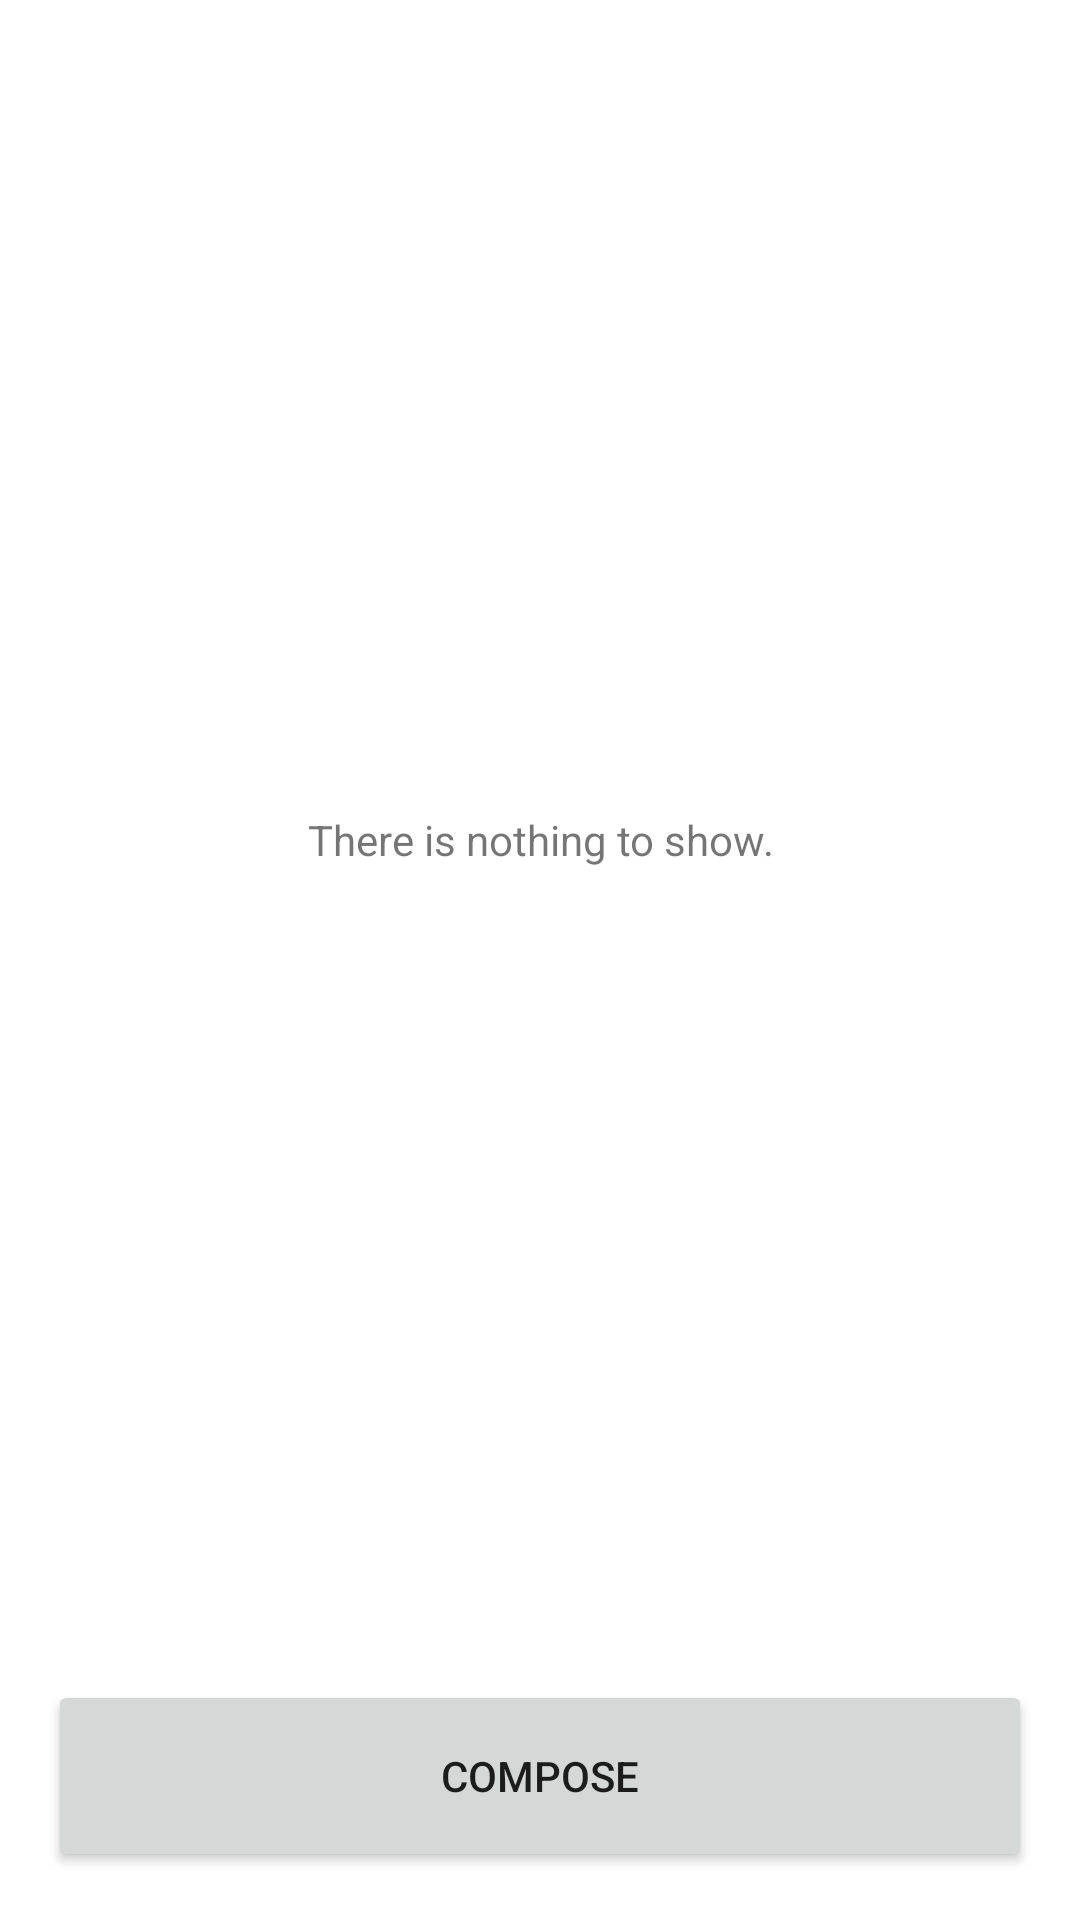

Layout XML and referenced resources for this Android screen:
<!-- AndroidManifest.xml: application theme Theme.TweetstormMaker -->
<!-- res/layout/fragment_list_local.xml -->
<?xml version="1.0" encoding="utf-8"?>
        <androidx.constraintlayout.widget.ConstraintLayout
            xmlns:android="http://schemas.android.com/apk/res/android"
            xmlns:app="http://schemas.android.com/apk/res-auto"
            android:layout_width="match_parent"
            android:layout_height="match_parent">

            <androidx.recyclerview.widget.RecyclerView
                android:id="@+id/rv_draft_list"
                android:layout_width="match_parent"
                android:layout_height="0dp"
                android:layout_margin="@dimen/default_margin"
                android:scrollbars="vertical"
                app:layoutManager="androidx.recyclerview.widget.LinearLayoutManager"
                app:layout_constraintTop_toTopOf="parent"
                app:layout_constraintBottom_toTopOf="@id/btn_compose"
                app:layout_constraintStart_toStartOf="parent"
                app:layout_constraintEnd_toEndOf="parent"/>

            <TextView
                android:id="@+id/text_view_empty_list"
                android:layout_width="match_parent"
                android:layout_height="0dp"
                android:layout_margin="@dimen/default_margin"
                android:gravity="center"
                android:text="@string/list_is_empty"
                app:layout_constraintTop_toTopOf="parent"
                app:layout_constraintBottom_toTopOf="@id/btn_compose"
                app:layout_constraintStart_toStartOf="parent"
                app:layout_constraintEnd_toEndOf="parent"/>

            <Button
                android:id="@+id/btn_compose"
                android:layout_width="0dp"
                android:layout_height="@dimen/default_button_height"
                app:layout_constraintBottom_toBottomOf="parent"
                app:layout_constraintStart_toStartOf="parent"
                app:layout_constraintEnd_toEndOf="parent"
                android:layout_marginBottom="@dimen/default_margin"
                android:layout_marginStart="@dimen/default_margin"
                android:layout_marginEnd="@dimen/default_margin"
                android:text="@string/btn_label_compose"/>

        </androidx.constraintlayout.widget.ConstraintLayout>


<!-- resources referenced by this layout -->
<resources>
  <dimen name="default_button_height">64dp</dimen>
  <dimen name="default_margin">16dp</dimen>
  <string name="btn_label_compose">Compose</string>
  <string name="list_is_empty">There is nothing to show.</string>
  <style name="Theme.TweetstormMaker" parent="Theme.MaterialComponents.DayNight.NoActionBar">
          
          <item name="colorPrimary">@color/base_blue</item>
          <item name="colorPrimaryVariant">@color/deeper_blue</item>
          <item name="colorOnPrimary">@color/white</item>
          
          <item name="colorSecondary">@color/lighter_blue</item>
          <item name="colorSecondaryVariant">@color/lighter_blue</item>
          <item name="colorOnSecondary">@color/white</item>
          
          <item name="android:statusBarColor" tools:targetApi="l">?attr/colorPrimaryVariant</item>
          
      </style>
  <color name="base_blue">#FF005EA6</color>
  <color name="deeper_blue">#FF073F6B</color>
  <color name="white">#FFFFFFFF</color>
  <color name="lighter_blue">#FF3090D9</color>
</resources>
